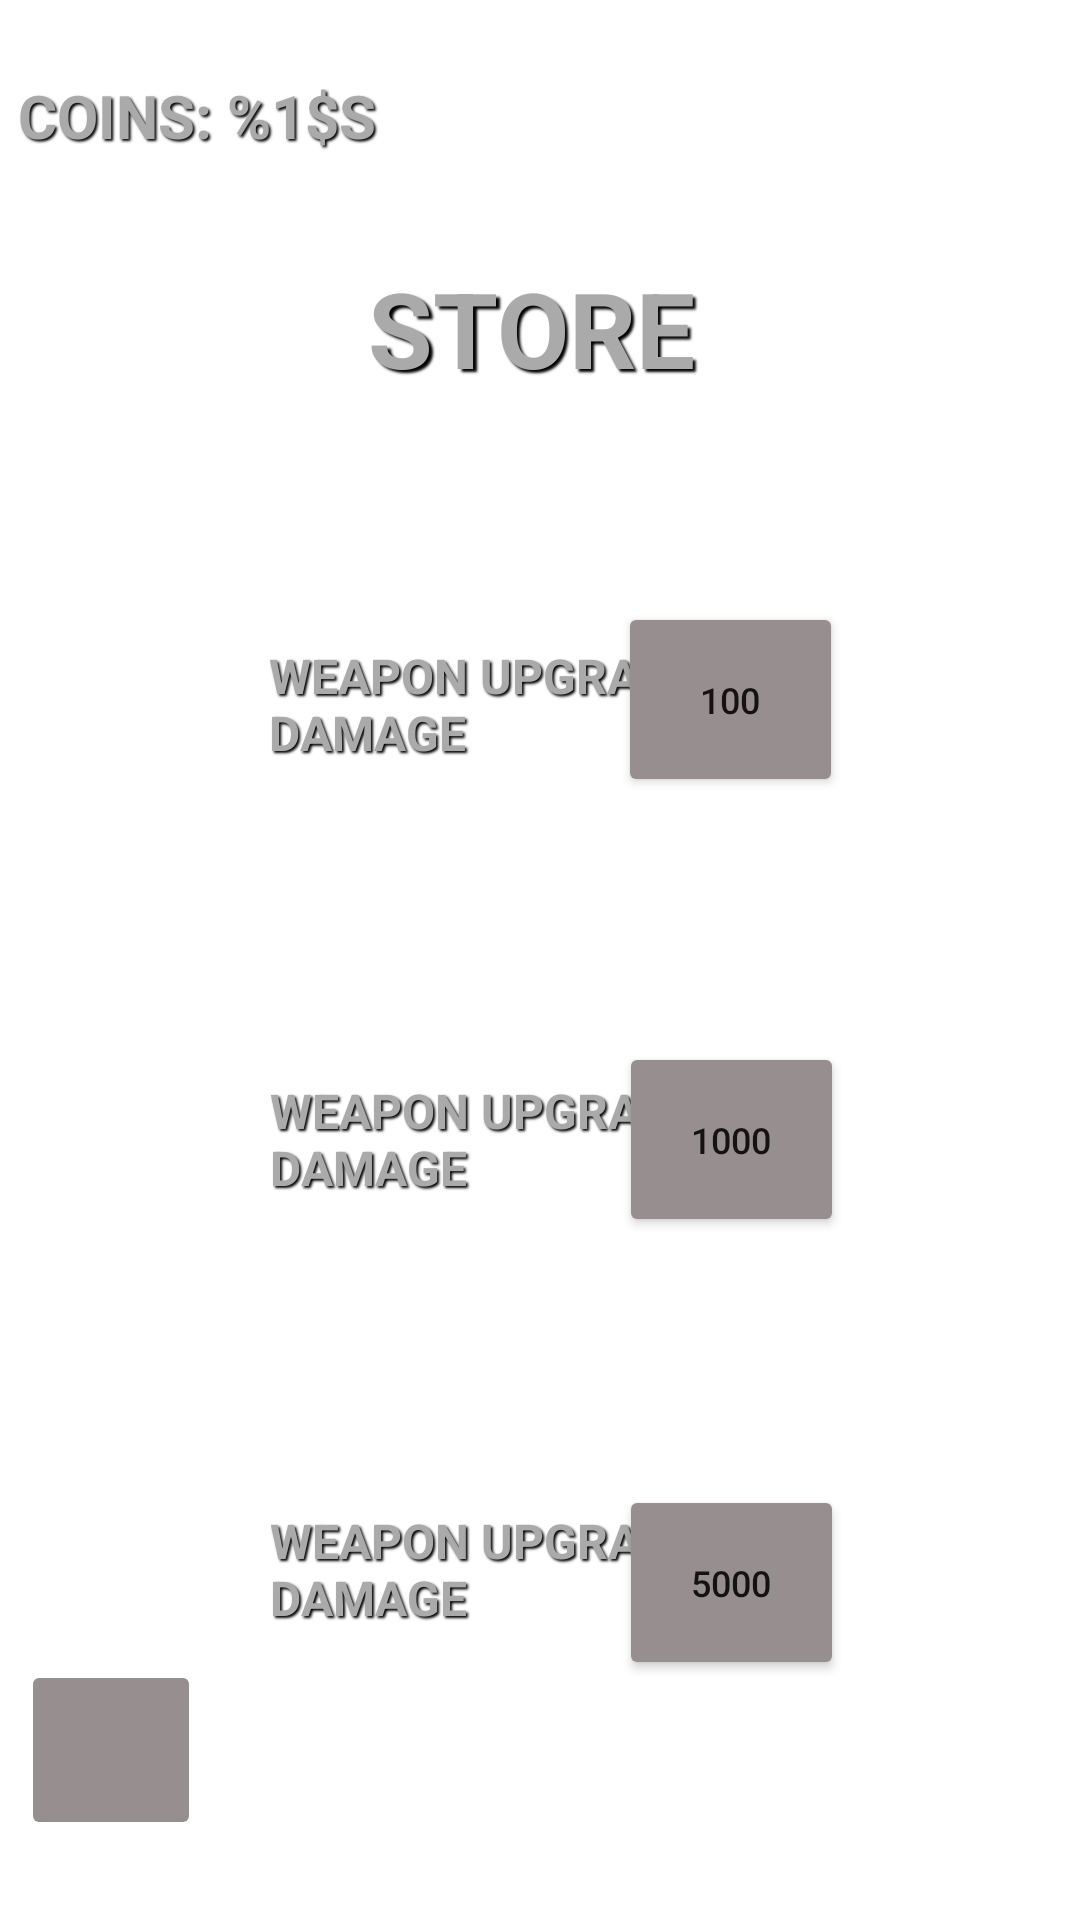

Write the Android layout XML for this screen, with the resource values it uses.
<!-- AndroidManifest.xml: application theme Theme.DungeonDomination -->
<!-- res/layout/activity_store.xml -->
<?xml version="1.0" encoding="utf-8"?>
<androidx.constraintlayout.widget.ConstraintLayout xmlns:android="http://schemas.android.com/apk/res/android"
    xmlns:app="http://schemas.android.com/apk/res-auto"
    xmlns:tools="http://schemas.android.com/tools"
    android:layout_width="match_parent"
    android:layout_height="match_parent"
    tools:context=".StoreActivity">

    <Button
        android:id="@+id/upgrade_3_button"
        android:layout_width="75dp"
        android:layout_height="65dp"
        android:backgroundTint="#978F8F"
        android:text="@string/upgrade_3_cost"
        android:textSize="12sp"
        app:layout_constraintBottom_toBottomOf="parent"
        app:layout_constraintEnd_toEndOf="parent"
        app:layout_constraintHorizontal_bias="0.724"
        app:layout_constraintStart_toStartOf="parent"
        app:layout_constraintTop_toTopOf="parent"
        app:layout_constraintVertical_bias="0.861" />

    <ImageButton
        android:id="@+id/store_back_button"
        android:layout_width="60dp"
        android:layout_height="60dp"
        android:backgroundTint="#978F8F"
        android:contentDescription="@string/settings_back_button_desc"
        app:layout_constraintBottom_toBottomOf="parent"
        app:layout_constraintEnd_toEndOf="parent"
        app:layout_constraintHorizontal_bias="0.023"
        app:layout_constraintStart_toStartOf="parent"
        app:layout_constraintTop_toTopOf="parent"
        app:layout_constraintVertical_bias="0.954"
        app:srcCompat="@drawable/go_back" />

    <TextView
        android:id="@+id/store"
        android:layout_width="wrap_content"
        android:layout_height="wrap_content"
        android:outlineProvider="none"
        android:paddingStart="0dp"
        android:paddingEnd="5dp"
        android:shadowColor="#000000"
        android:shadowDx="3.5"
        android:shadowDy="3.3"
        android:shadowRadius="1.6"
        android:text="@string/store"
        android:textAllCaps="true"
        android:textColor="@android:color/darker_gray"
        android:textSize="35sp"
        android:textStyle="bold"
        app:layout_constraintBottom_toBottomOf="parent"
        app:layout_constraintEnd_toEndOf="parent"
        app:layout_constraintHorizontal_bias="0.499"
        app:layout_constraintStart_toStartOf="parent"
        app:layout_constraintTop_toTopOf="parent"
        app:layout_constraintVertical_bias="0.145" />

    <TextView
        android:id="@+id/coin_balance"
        android:layout_width="wrap_content"
        android:layout_height="wrap_content"
        android:outlineProvider="none"
        android:paddingStart="0dp"
        android:paddingEnd="5dp"
        android:shadowColor="#000000"
        android:shadowDx="2.0"
        android:shadowDy="2.0"
        android:shadowRadius="1.6"
        android:text="@string/coin_balance"
        android:textAllCaps="true"
        android:textColor="@android:color/darker_gray"
        android:textSize="20sp"
        android:textStyle="bold"
        app:layout_constraintBottom_toBottomOf="parent"
        app:layout_constraintEnd_toEndOf="parent"
        app:layout_constraintHorizontal_bias="0.026"
        app:layout_constraintStart_toStartOf="parent"
        app:layout_constraintTop_toTopOf="parent"
        app:layout_constraintVertical_bias="0.041" />

    <ImageView
        android:id="@+id/upgrade1"
        android:layout_width="50dp"
        android:layout_height="50dp"
        android:contentDescription="@string/upgrade_1_desc"
        app:layout_constraintBottom_toBottomOf="parent"
        app:layout_constraintEnd_toEndOf="parent"
        app:layout_constraintHorizontal_bias="0.284"
        app:layout_constraintStart_toStartOf="parent"
        app:layout_constraintTop_toTopOf="parent"
        app:layout_constraintVertical_bias="0.354"
        app:srcCompat="@drawable/upgrade" />

    <ImageView
        android:id="@+id/upgrade2"
        android:layout_width="50dp"
        android:layout_height="50dp"
        android:contentDescription="@string/upgrade_2_desc"
        app:layout_constraintBottom_toBottomOf="parent"
        app:layout_constraintEnd_toEndOf="parent"
        app:layout_constraintHorizontal_bias="0.284"
        app:layout_constraintStart_toStartOf="parent"
        app:layout_constraintTop_toTopOf="parent"
        app:layout_constraintVertical_bias="0.601"
        app:srcCompat="@drawable/upgrade" />

    <ImageView
        android:id="@+id/upgrade3"
        android:layout_width="50dp"
        android:layout_height="50dp"
        android:contentDescription="@string/upgrade_3_desc"
        app:layout_constraintBottom_toBottomOf="parent"
        app:layout_constraintEnd_toEndOf="parent"
        app:layout_constraintHorizontal_bias="0.284"
        app:layout_constraintStart_toStartOf="parent"
        app:layout_constraintTop_toTopOf="parent"
        app:layout_constraintVertical_bias="0.844"
        app:srcCompat="@drawable/upgrade" />

    <TextView
        android:id="@+id/weapon_upgrade1"
        android:layout_width="180dp"
        android:layout_height="46dp"
        android:outlineProvider="none"
        android:shadowColor="#000000"
        android:shadowDx="2.0"
        android:shadowDy="2.0"
        android:shadowRadius="1.6"
        android:text="@string/weapon_upgrade"
        android:textAllCaps="true"
        android:textColor="@android:color/darker_gray"
        android:textSize="16sp"
        android:textStyle="bold"
        app:layout_constraintBottom_toBottomOf="parent"
        app:layout_constraintEnd_toEndOf="parent"
        app:layout_constraintHorizontal_bias="0.499"
        app:layout_constraintStart_toStartOf="parent"
        app:layout_constraintTop_toTopOf="parent"
        app:layout_constraintVertical_bias="0.361" />

    <TextView
        android:id="@+id/weapon_upgrade3"
        android:layout_width="180dp"
        android:layout_height="46dp"
        android:outlineProvider="none"
        android:shadowColor="#000000"
        android:shadowDx="2.0"
        android:shadowDy="2.0"
        android:shadowRadius="1.6"
        android:text="@string/weapon_upgrade"
        android:textAllCaps="true"
        android:textColor="@android:color/darker_gray"
        android:textSize="16sp"
        android:textStyle="bold"
        app:layout_constraintBottom_toBottomOf="parent"
        app:layout_constraintEnd_toEndOf="parent"
        app:layout_constraintStart_toStartOf="parent"
        app:layout_constraintTop_toTopOf="parent"
        app:layout_constraintVertical_bias="0.605" />

    <TextView
        android:id="@+id/weapon_upgrade4"
        android:layout_width="180dp"
        android:layout_height="46dp"
        android:outlineProvider="none"
        android:shadowColor="#000000"
        android:shadowDx="2.0"
        android:shadowDy="2.0"
        android:shadowRadius="1.6"
        android:text="@string/weapon_upgrade"
        android:textAllCaps="true"
        android:textColor="@android:color/darker_gray"
        android:textSize="16sp"
        android:textStyle="bold"
        app:layout_constraintBottom_toBottomOf="parent"
        app:layout_constraintEnd_toEndOf="parent"
        app:layout_constraintStart_toStartOf="parent"
        app:layout_constraintTop_toTopOf="parent"
        app:layout_constraintVertical_bias="0.846" />

    <Button
        android:id="@+id/upgrade_1_button"
        android:layout_width="75dp"
        android:layout_height="65dp"
        android:backgroundTint="#978F8F"
        android:text="@string/upgrade_1_cost"
        android:textSize="12sp"
        app:layout_constraintBottom_toBottomOf="parent"
        app:layout_constraintEnd_toEndOf="parent"
        app:layout_constraintHorizontal_bias="0.723"
        app:layout_constraintStart_toStartOf="parent"
        app:layout_constraintTop_toTopOf="parent"
        app:layout_constraintVertical_bias="0.349" />

    <Button
        android:id="@+id/upgrade_2_button"
        android:layout_width="75dp"
        android:layout_height="65dp"
        android:backgroundTint="#978F8F"
        android:text="@string/upgrade_2_cost"
        android:textSize="12sp"
        app:layout_constraintBottom_toBottomOf="parent"
        app:layout_constraintEnd_toEndOf="parent"
        app:layout_constraintHorizontal_bias="0.724"
        app:layout_constraintStart_toStartOf="parent"
        app:layout_constraintTop_toTopOf="parent"
        app:layout_constraintVertical_bias="0.604" />

</androidx.constraintlayout.widget.ConstraintLayout>
<!-- resources referenced by this layout -->
<resources>
  <!-- drawable upgrade: png bitmap (drawable-hdpi, 226 bytes) -->
  <string name="coin_balance">Coins: %1$s</string>
  <string name="settings_back_button_desc">Button to return to menu activity</string>
  <string name="store">Store</string>
  <string name="upgrade_1_cost">100</string>
  <string name="upgrade_1_desc">Upgrade icon</string>
  <string name="upgrade_2_cost">1000</string>
  <string name="upgrade_2_desc">Upgrade icon</string>
  <string name="upgrade_3_cost">5000</string>
  <string name="upgrade_3_desc">Upgrade icon</string>
  <string name="weapon_upgrade">Weapon Upgrade: +5 Damage</string>
  <style name="Theme.DungeonDomination" parent="Theme.MaterialComponents.DayNight.DarkActionBar">
          
          <item name="colorPrimary">@color/purple_500</item>
          <item name="colorPrimaryVariant">@color/purple_700</item>
          <item name="colorOnPrimary">@color/white</item>
          
          <item name="colorSecondary">@color/teal_200</item>
          <item name="colorSecondaryVariant">@color/teal_700</item>
          <item name="colorOnSecondary">@color/black</item>
          
          <item name="android:statusBarColor" tools:targetApi="l">?attr/colorPrimaryVariant</item>
          
      </style>
  <!-- not gathered from this repository: default colours our renderer supplied (Android Studio template values) -->
  <color name="purple_500">#FF6200EE</color>
  <color name="purple_700">#FF3700B3</color>
  <color name="teal_200">#FF03DAC5</color>
  <color name="teal_700">#FF018786</color>
  <color name="black">#FF000000</color>
  <color name="white">#FFFFFFFF</color>
</resources>
